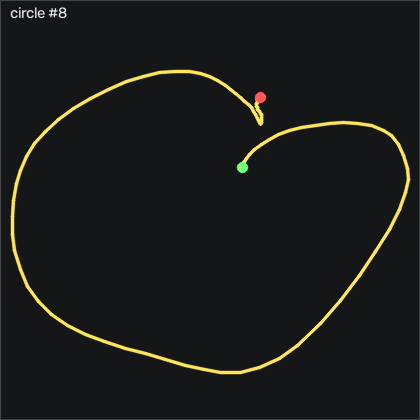

Values plotted in this chart, from the file beside it:
t_s, ax, ay, az, gx, gy, gz, seq
0.00000, -0.96, -0.158, 0.00100, -0.4668, -0.3456, 0.762, 21457
0.01000, -0.965, -0.169, 0.00100, -0.4358, -0.1626, 0.579, 21458
0.02000, -0.966, -0.172, 0.00500, -0.1618, -0.2236, 0.61, 21459
0.03000, -0.969, -0.169, 0.01100, 0.3872, -0.1326, 0.457, 21460
0.04000, -0.977, -0.158, 0.01000, 0.9052, -0.07158, -0.152, 21461
0.05000, -0.979, -0.152, 0.01000, 0.9662, -0.2846, -0.854, 21462
0.06000, -0.985, -0.146, 0.01300, 0.6922, -0.3766, -1.677, 21463
0.07000, -1.004, -0.155, 0.01300, 0.3262, -0.4066, -2.591, 21464
0.08000, -1.022, -0.167, 0.01200, -0.1008, -1.017, -3.628, 21465
0.09000, -1.035, -0.2, 0.01300, -0.3748, -2.267, -4.573, 21466
0.1, -1.05, -0.228, 0.01100, -0.2838, -3.761, -5.122, 21467
0.111, -1.072, -0.283, 0.00400, 0.02123, -5.59, -5.091, 21468
0.12, -1.106, -0.376, -0.02100, 0.9052, -8.273, -4.329, 21469
0.13, -1.222, -0.504, -0.01100, 4.655, -10.04, -8.78, 21470
0.14, -1.29, -0.669, -0.01100, 11.03, -18.24, -13.35, 21471
0.151, -1.285, -0.738, -0.04800, 20.69, -29.61, -14.27, 21472
0.16, -1.217, -0.914, 0.01000, 30.78, -39.37, -13.48, 21473
0.17, -1.097, -0.94, -0.03500, 44.99, -45.01, -9.177, 21474
0.18, -0.957, -0.945, -0.05800, 59.41, -47.91, -3.78, 21475
0.19, -0.881, -0.907, -0.07600, 74.05, -45.38, -0.945, 21476
0.2, -0.809, -0.876, -0.09200, 87.37, -40.8, 2.47, 21477
0.21, -0.745, -0.807, -0.104, 100.3, -35.25, 4.329, 21478
0.22, -0.667, -0.665, -0.134, 112.5, -29.61, 3.659, 21479
0.23, -0.518, -0.523, -0.156, 121.9, -24.31, -6.89, 21480
0.24, -0.365, -0.387, -0.16, 128.9, -16.26, -29.42, 21481
0.25, -0.344, -0.178, -0.225, 133.5, -3.456, -60.52, 21482
0.26, -0.258, -0.04900, -0.227, 129.9, 4.776, -92.13, 21483
0.27, -0.185, 0.13, -0.229, 120.7, 19.38, -120.7, 21484
0.281, -0.15, 0.234, -0.21, 104.2, 37.73, -140.2, 21485
0.29, -0.227, 0.246, -0.166, 83.83, 59.96, -145.7, 21486
0.3, -0.346, 0.199, -0.14, 63.86, 80.08, -136.1, 21487
0.31, -0.5, 0.195, -0.116, 46.09, 97.18, -114.1, 21488
0.321, -0.555, 0.306, -0.154, 28.47, 107.7, -86.77, 21489
0.33, -0.349, 0.678, -0.187, 6.881, 112.7, -60.85, 21490
0.34, -0.09700, 0.941, -0.246, -24.37, 124.3, -49.76, 21491
0.35, -0.05900, 1.038, -0.31, -56.99, 151.5, -61.52, 21492
0.36, -0.188, 0.992, -0.364, -91.02, 180.3, -81.37, 21493
0.37, -0.494, 0.86, -0.453, -123.2, 205.9, -99.02, 21494
0.38, -0.855, 0.705, -0.519, -151.5, 221.5, -107.4, 21495
0.39, -1.32, 0.447, -0.579, -174.1, 223.7, -107.4, 21496
0.4, -1.9, 0.143, -0.521, -184.8, 212.9, -107.9, 21497
0.411, -2.328, -0.11, -0.436, -187.9, 182.1, -103.8, 21498
0.42, -2.499, -0.269, -0.385, -186.3, 135, -86.83, 21499
0.43, -2.475, -0.327, -0.334, -179.7, 84.99, -63.9, 21500
0.44, -2.352, -0.203, -0.332, -171.2, 40.29, -39.94, 21501
0.451, -2.105, 0.01200, -0.369, -165.9, 1.818, -16.04, 21502
0.46, -1.799, 0.111, -0.385, -167.8, -26.72, 1.616, 21503
0.47, -1.532, 0.122, -0.401, -174, -43.7, 10.15, 21504
0.48, -1.403, 0.06100, -0.415, -179.8, -49.83, 9.97, 21505
0.49, -1.369, -0.08700, -0.437, -185.2, -51.63, 5.884, 21506
0.5, -1.404, -0.286, -0.467, -188.4, -53.94, 3.963, 21507
0.51, -1.508, -0.509, -0.468, -186.1, -58.33, 0.457, 21508
0.52, -1.642, -0.734, -0.474, -177.4, -67.54, -7.104, 21509
0.53, -1.694, -0.953, -0.481, -164.3, -82.88, -11.98, 21510
0.54, -1.681, -1.128, -0.478, -146.2, -101.6, -12.74, 21511
0.55, -1.63, -1.264, -0.477, -122.7, -120.1, -8.201, 21512
0.56, -1.533, -1.353, -0.506, -95.31, -136.5, -1.037, 21513
0.57, -1.412, -1.368, -0.591, -68.24, -150.1, 10.94, 21514
0.581, -1.209, -1.316, -0.657, -44.03, -160.1, 26.62, 21515
0.59, -0.99, -1.265, -0.68, -23.67, -164.5, 42.53, 21516
... 64 more rows
